Run: headless pygame with SDL's dummy video driver; simulated clock (each Clock.tick advances the game by its frame time, no real sleeping); random seed 0; keys injected as events and as key.get_pressed() state; mouse plan: one left click at the window centre at the start of phase 2, then a move to the lower-right quarter at the start of phase 3.
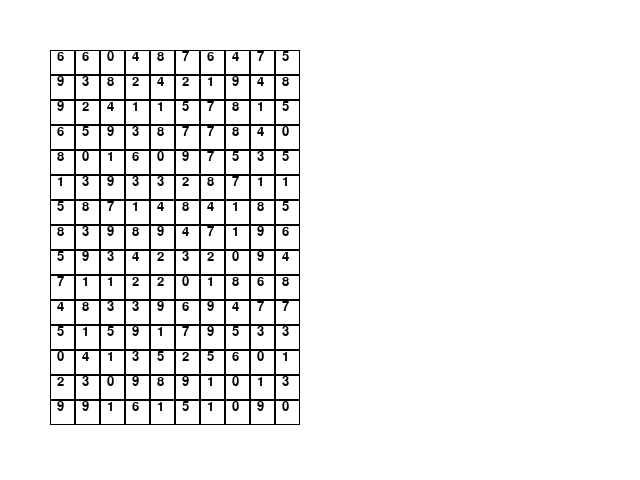
Frame 1 of 4 · flips 1–60 · no input
Frame 2 of 4 · flips 61–180 · clicked the window centre · tapped SPACE, RETURN · held RIGHT (→), D · screen unchanged from frame 1, image omitted
Frame 3 of 4 · flips 181–300 · moved the mouse to the lower-right quarter · held DOWN (↓), S · screen unchanged from frame 2, image omitted
Frame 4 of 4 · flips 301–420 · held LEFT (←), A, UP (↑), W · screen unchanged from frame 3, image omitted

The pygame program that drew these frames:

#Arxiu exercici021.py
import pygame
import sys
import random

WHITE = (255, 255, 255)
BLACK = (0, 0, 0)
YELLOW = (255, 255, 0)
BROWN = (165,42,42)
GREEN = (0, 255, 0)
BLUE  = (50, 120, 200)

pygame.init()
clock = pygame.time.Clock()

screen = pygame.display.set_mode((640,480))
pygame.display.set_caption('Exercici 021')

board = {
    "position": { 
        "x": 50, 
        "y": 50 
    },
    "size": { 
        "rows": 15, 
        "cols": 10 
    },
    "cell_size": 25
}

mouse_pos = {
    "x": -1,
    "y": -1
}

font = pygame.font.SysFont('Arial', 20)

def main():
    is_looping = True

    # Generamos graella con números aleatorios entre 0 y 9
    global graella
    graella = []
    n_rows = board['size']['rows']
    n_cols = board['size']['cols']
    for i in range(n_rows):
        row = []
        for j in range(n_cols):
            n = random.randint(0, 9)
            row.append(n)
        graella.append(row)
    
    while is_looping:
        is_looping = app_events()
        app_run()
        app_draw()

        clock.tick(60)

    pygame.quit()
    sys.exit()

def app_events():
    global mouse_pos
    mouse_inside = pygame.mouse.get_focused()
    for event in pygame.event.get():
        if event.type == pygame.QUIT:
            return False
        elif event.type == pygame.MOUSEMOTION:
            if mouse_inside:
                mouse_pos['x'] = event.pos[0]
                mouse_pos['y'] = event.pos[1]
            else:
                mouse_pos['x'] = -1
                mouse_pos['y'] = -1
    return True

def app_run():
    pass

def app_draw():
    screen.fill(WHITE)

    # Dibujamos el tablero
    draw_board(board)

    # Si el ratón está sobre una celda, dibujamos un rectángulo
    celda = cell_from_point(mouse_pos, board)
    if tuple(celda.values()) != (-1, -1):
        posicion = point_from_cell(celda, board)
        rect_values = (posicion['y'], posicion['x'], board['cell_size'], board['cell_size'])
        pygame.draw.rect(screen, YELLOW, rect_values)

    # Dibujamos números
    draw_board_values()
    
    pygame.display.update()

def draw_board(board):
    x = board['position']['x']
    y = board['position']['y']
    n_rows = board['size']['rows']
    n_cols = board['size']['cols']

    for row in range(n_rows):
        for column in range(n_cols):
            rect_values = (x, y, board['cell_size'], board['cell_size'])
            pygame.draw.rect(screen, BLACK, rect_values, 1)
            x += board['cell_size']
        x = board['position']['x']
        y += board['cell_size']
    
def cell_from_point(point, board):
    x = board['position']['x']
    y = board['position']['y']
    n_rows = board['size']['rows']
    n_cols = board['size']['cols']

    for i, row in enumerate(range(n_rows)):
        for j, col in enumerate(range(n_cols)):
            x_en_rang = point['x'] in range(x, x + board['cell_size'])
            y_en_rang = point['y'] in range(y, y + board['cell_size'])
            if x_en_rang and y_en_rang:
                return {'i': i, 'j': j}
            x += board['cell_size']
        x = board['position']['x']
        y += board['cell_size']
    return {'i': -1, 'j': -1}

def point_from_cell(cell, board):
    x_inicial = board['position']['x']
    y_inicial = board['position']['y']
    n_rows = board['size']['rows']
    n_cols = board['size']['cols']

    for i, row in enumerate(range(n_rows)):
        for j, col in enumerate(range(n_cols)):
            if i == cell['i'] and j == cell['j']:
                x = x_inicial + i * board['cell_size']
                y = y_inicial + j * board['cell_size']
                return {'x': x, 'y': y}
    return {'x': -1, 'y': -1}

def get_cell_value(cell):
    i = cell['i']
    j = cell['j']
    return graella[i][j]

def draw_board_values():
    x = board['position']['x'] + 7
    y = board['position']['y']
    n_rows = board['size']['rows']
    n_cols = board['size']['cols']

    for i in range(n_rows):
        for j in range(n_cols):
            n = graella[i][j]
            n_text = font.render(str(n), True, BLACK)
            screen.blit(n_text, (x, y))
            x += board['cell_size']
        x = board['position']['x'] + 7
        y += board['cell_size']
        

if __name__ == '__main__':
    main()
